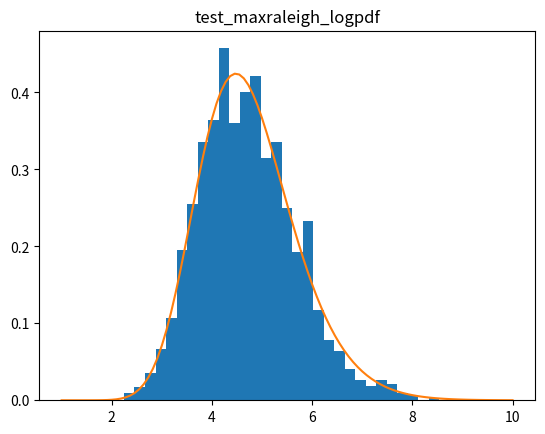
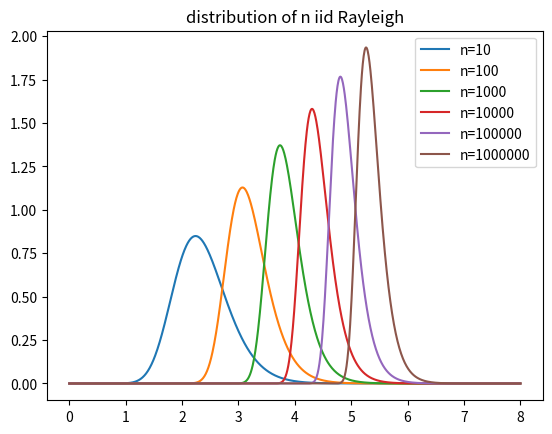

Python code for these plots, in order:
"""
Plot distribution of n iid Rayleigh distributed variables for various n
"""

import numpy as np
import matplotlib.pyplot as plt
from scipy import stats


def rayleigh_logpdf(x):
    return np.log(x) - (x * x) / 2


def rayleigh_logcdf(x):
    return np.log(1 - np.exp(-(x * x) / 2))


def maxrayleigh_logpdf(x, n, sigma):
    """
    pdf of max of n iid Rayleigh distribution
    """
    return (
        np.log(n)
        + rayleigh_logpdf(x / sigma)
        + (n - 1) * rayleigh_logcdf(x / sigma)
        - np.log(sigma)
    )


def test_maxrayleigh_logpdf():
    neff = 10
    sigma = 2.0
    m = 2000
    np.random.seed(123)
    samples = [np.max(stats.rayleigh.rvs(size=neff, scale=sigma)) for i in range(m)]
    t = np.linspace(1, 10, 100)
    plt.figure()
    plt.hist(samples, bins=30, density=True)
    plt.plot(t, np.exp(maxrayleigh_logpdf(t, neff, sigma)))
    plt.title("test_maxraleigh_logpdf")


test_maxrayleigh_logpdf()

#%%

sigma = 1.0
t = np.linspace(0, 8, 1000)
plt.figure()
for n in [10, 100, 1000, 10000, 100000, 1000000]:
    plt.plot(t, np.exp(maxrayleigh_logpdf(t, n, sigma)), label=f"n={n}")
plt.legend()
plt.title("distribution of n iid Rayleigh")
